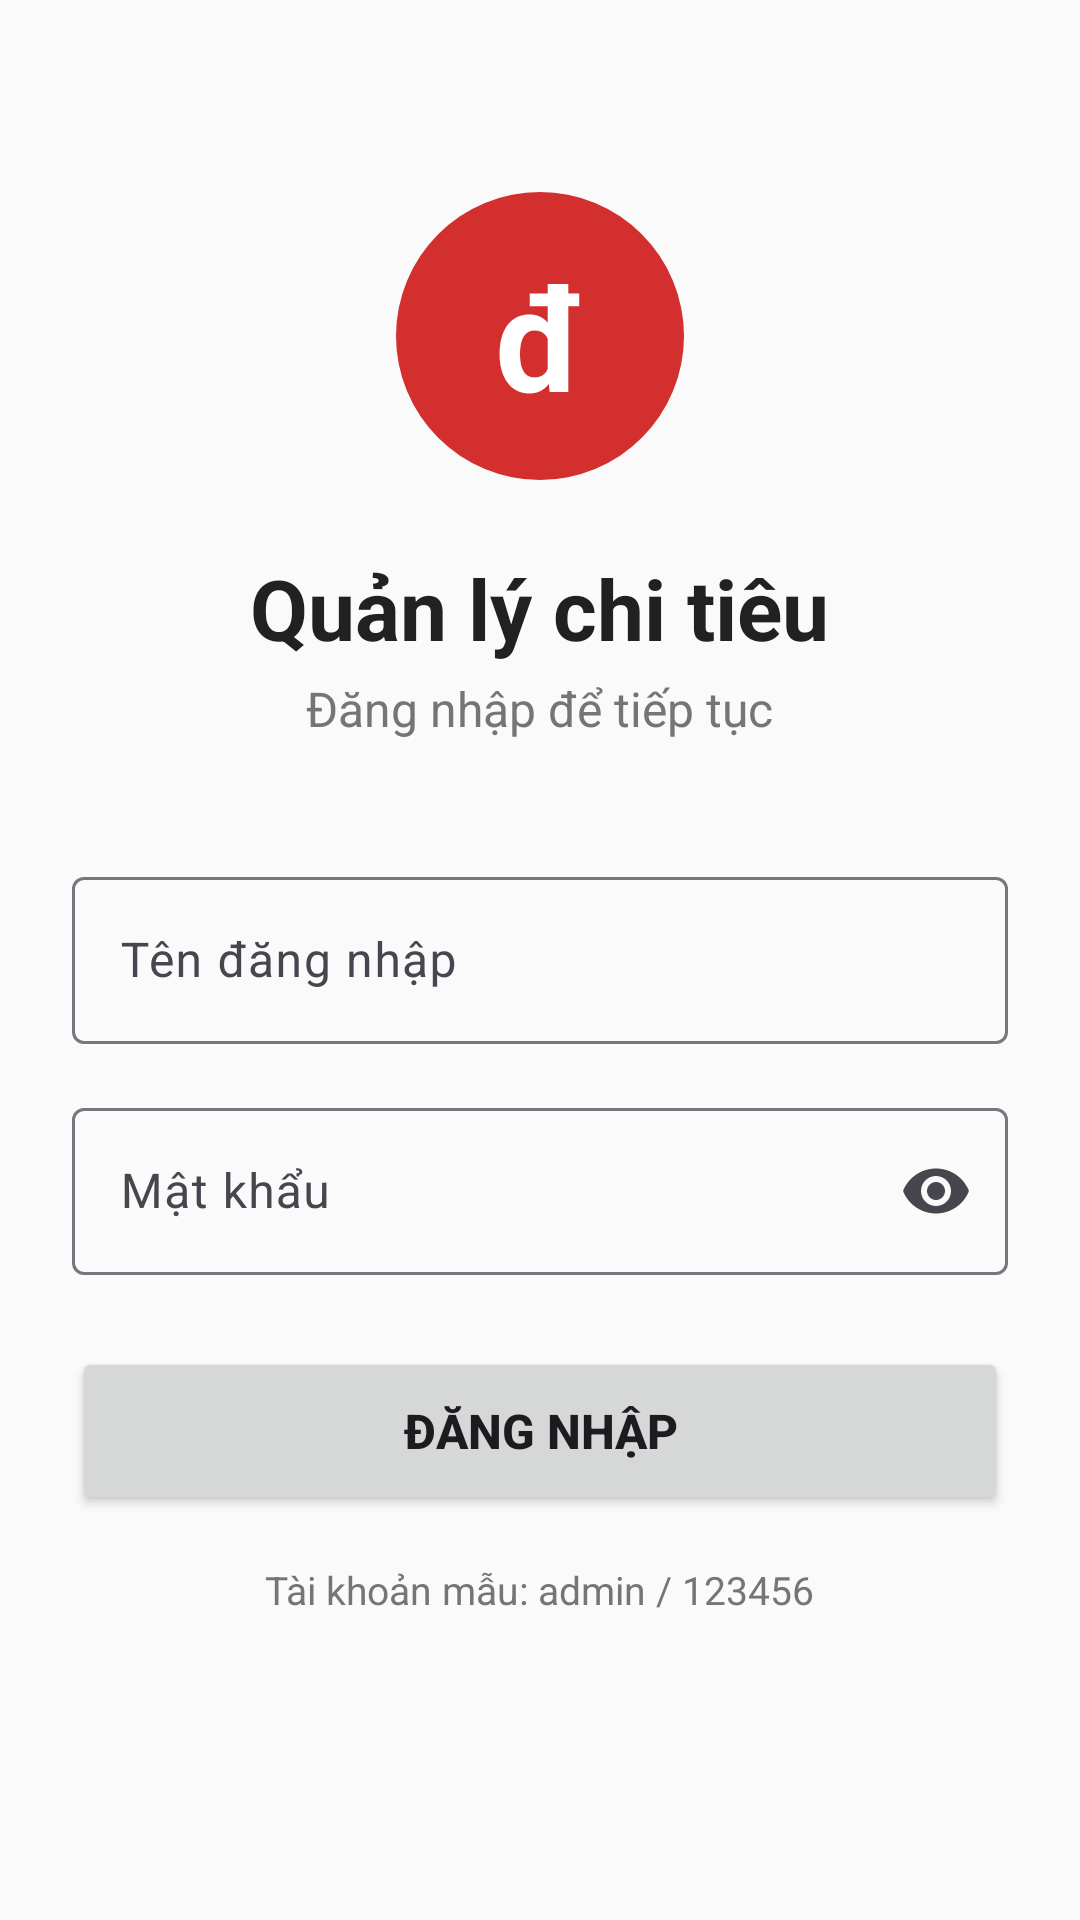

Android layout source for this screen:
<!-- AndroidManifest.xml: application theme Theme.BTH2 -->
<!-- res/layout/activity_login.xml -->
<?xml version="1.0" encoding="utf-8"?>
<ScrollView xmlns:android="http://schemas.android.com/apk/res/android"
    xmlns:app="http://schemas.android.com/apk/res-auto"
    xmlns:tools="http://schemas.android.com/tools"
    android:id="@+id/login_root"
    android:layout_width="match_parent"
    android:layout_height="match_parent"
    android:fillViewport="true">

    <LinearLayout
        android:layout_width="match_parent"
        android:layout_height="wrap_content"
        android:gravity="center_horizontal"
        android:orientation="vertical"
        android:paddingStart="24dp"
        android:paddingTop="64dp"
        android:paddingEnd="24dp"
        android:paddingBottom="24dp">

        
        <TextView
            android:layout_width="96dp"
            android:layout_height="96dp"
            android:background="@drawable/bg_logo_circle"
            android:gravity="center"
            android:text="đ"
            android:textColor="@color/white"
            android:textSize="48sp"
            android:textStyle="bold"
            tools:ignore="HardcodedText" />

        <TextView
            android:layout_width="wrap_content"
            android:layout_height="wrap_content"
            android:layout_marginTop="24dp"
            android:text="@string/login_title"
            android:textColor="@color/text_primary"
            android:textSize="28sp"
            android:textStyle="bold" />

        <TextView
            android:layout_width="wrap_content"
            android:layout_height="wrap_content"
            android:layout_marginTop="4dp"
            android:text="@string/login_subtitle"
            android:textColor="@color/text_secondary"
            android:textSize="16sp" />

        
        <com.google.android.material.textfield.TextInputLayout
            style="@style/Widget.Material3.TextInputLayout.OutlinedBox"
            android:layout_width="match_parent"
            android:layout_height="wrap_content"
            android:layout_marginTop="40dp"
            android:hint="@string/login_username_hint">

            <com.google.android.material.textfield.TextInputEditText
                android:id="@+id/edtUsername"
                android:layout_width="match_parent"
                android:layout_height="wrap_content"
                android:inputType="text"
                android:maxLines="1" />
        </com.google.android.material.textfield.TextInputLayout>

        
        <com.google.android.material.textfield.TextInputLayout
            style="@style/Widget.Material3.TextInputLayout.OutlinedBox"
            android:layout_width="match_parent"
            android:layout_height="wrap_content"
            android:layout_marginTop="16dp"
            android:hint="@string/login_password_hint"
            app:endIconMode="password_toggle">

            <com.google.android.material.textfield.TextInputEditText
                android:id="@+id/edtPassword"
                android:layout_width="match_parent"
                android:layout_height="wrap_content"
                android:inputType="textPassword"
                android:maxLines="1" />
        </com.google.android.material.textfield.TextInputLayout>

        
        <TextView
            android:id="@+id/tvError"
            android:layout_width="match_parent"
            android:layout_height="wrap_content"
            android:layout_marginTop="12dp"
            android:textColor="@color/red_primary"
            android:textSize="14sp"
            android:visibility="gone" />

        
        <Button
            android:id="@+id/btnLogin"
            android:layout_width="match_parent"
            android:layout_height="56dp"
            android:layout_marginTop="24dp"
            android:text="@string/login_button"
            android:textSize="16sp"
            android:textStyle="bold" />

        <TextView
            android:layout_width="wrap_content"
            android:layout_height="wrap_content"
            android:layout_marginTop="16dp"
            android:text="@string/login_demo_account"
            android:textColor="@color/text_secondary"
            android:textSize="13sp" />
    </LinearLayout>
</ScrollView>
<!-- resources referenced by this layout -->
<resources>
  <color name="red_primary">#D32F2F</color>
  <color name="text_primary">#212121</color>
  <color name="text_secondary">#757575</color>
  <color name="white">#FFFFFFFF</color>
  <!-- drawable bg_logo_circle (drawable) -->
  <?xml version="1.0" encoding="utf-8"?>
  <shape xmlns:android="http://schemas.android.com/apk/res/android"
      android:shape="oval">
      <solid android:color="@color/red_primary" />
  </shape>
  <string name="login_button">Đăng nhập</string>
  <string name="login_demo_account">Tài khoản mẫu: admin / 123456</string>
  <string name="login_password_hint">Mật khẩu</string>
  <string name="login_subtitle">Đăng nhập để tiếp tục</string>
  <string name="login_title">Quản lý chi tiêu</string>
  <string name="login_username_hint">Tên đăng nhập</string>
  <style name="Theme.BTH2" parent="Base.Theme.BTH2" />
  <style name="Base.Theme.BTH2" parent="Theme.Material3.Light.NoActionBar">
          <item name="colorPrimary">@color/red_primary</item>
          <item name="colorOnPrimary">@color/white</item>
          <item name="colorPrimaryContainer">@color/red_light</item>
          <item name="colorOnPrimaryContainer">@color/red_dark</item>
          <item name="android:windowBackground">@color/background</item>
      </style>
  <color name="red_light">#FFEBEE</color>
  <color name="red_dark">#B71C1C</color>
  <color name="background">#FAFAFA</color>
</resources>
